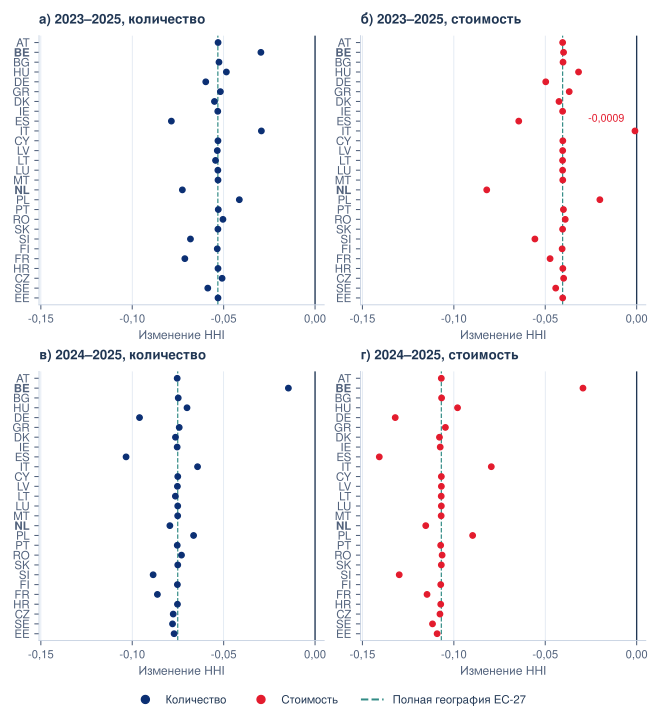

The file beside this chart, header and first rows:
base, end, outcome, excluded, countries, h0, h1, change, product_component, geography_component, full_panel_change
2023, 2025, quantity, AT, 26, 0.2406, 0.1875, -0.05305, 0.0568, -0.1099, -0.05317
2023, 2025, quantity, BE, 26, 0.1727, 0.1431, -0.02963, -0.01396, -0.01566, -0.05317
2023, 2025, quantity, BG, 26, 0.2413, 0.1888, -0.05255, 0.05774, -0.1103, -0.05317
2023, 2025, quantity, CY, 26, 0.2405, 0.1874, -0.05312, 0.05692, -0.11, -0.05317
2023, 2025, quantity, CZ, 26, 0.2452, 0.1943, -0.05085, 0.0556, -0.1065, -0.05317
2023, 2025, quantity, DE, 26, 0.2774, 0.2176, -0.05979, 0.05284, -0.1126, -0.05317
2023, 2025, quantity, DK, 26, 0.2441, 0.1891, -0.05503, 0.05616, -0.1112, -0.05317
2023, 2025, quantity, EE, 26, 0.2406, 0.1875, -0.05309, 0.05799, -0.1111, -0.05317
2023, 2025, quantity, ES, 26, 0.3085, 0.2299, -0.0786, 0.04515, -0.1237, -0.05317
2023, 2025, quantity, FI, 26, 0.2412, 0.1877, -0.05349, 0.05669, -0.1102, -0.05317
2023, 2025, quantity, FR, 26, 0.2711, 0.1999, -0.07123, 0.05357, -0.1248, -0.05317
2023, 2025, quantity, GR, 26, 0.2426, 0.1908, -0.05179, 0.05676, -0.1086, -0.05317
2023, 2025, quantity, HR, 26, 0.2406, 0.1875, -0.05309, 0.05701, -0.1101, -0.05317
2023, 2025, quantity, HU, 26, 0.2417, 0.1932, -0.04851, 0.05624, -0.1047, -0.05317
2023, 2025, quantity, IE, 26, 0.2407, 0.1874, -0.05322, 0.05684, -0.1101, -0.05317
2023, 2025, quantity, IT, 26, 0.2494, 0.2201, -0.02936, 0.0518, -0.08116, -0.05317
2023, 2025, quantity, LT, 26, 0.2426, 0.1882, -0.05444, 0.05646, -0.1109, -0.05317
2023, 2025, quantity, LU, 26, 0.2405, 0.1873, -0.05317, 0.05684, -0.11, -0.05317
2023, 2025, quantity, LV, 26, 0.2409, 0.1875, -0.05347, 0.05677, -0.1102, -0.05317
2023, 2025, quantity, MT, 26, 0.2405, 0.1874, -0.05309, 0.05683, -0.1099, -0.05317
2023, 2025, quantity, NL, 26, 0.2831, 0.2105, -0.07258, 0.05064, -0.1232, -0.05317
2023, 2025, quantity, PL, 26, 0.2423, 0.2009, -0.04142, 0.05519, -0.09661, -0.05317
2023, 2025, quantity, PT, 26, 0.2408, 0.1878, -0.05295, 0.05678, -0.1097, -0.05317
2023, 2025, quantity, RO, 26, 0.2475, 0.1971, -0.05039, 0.05485, -0.1052, -0.05317
2023, 2025, quantity, SE, 26, 0.2479, 0.1892, -0.05868, 0.05574, -0.1144, -0.05317
2023, 2025, quantity, SI, 26, 0.2691, 0.201, -0.06816, 0.05257, -0.1207, -0.05317
2023, 2025, quantity, SK, 26, 0.2405, 0.1874, -0.05314, 0.05691, -0.11, -0.05317
2023, 2025, value_eur, AT, 26, 0.2967, 0.2562, -0.04049, 0.03397, -0.07446, -0.0405
2023, 2025, value_eur, BE, 26, 0.227, 0.1871, -0.03998, -0.04803, 0.00805, -0.0405
2023, 2025, value_eur, BG, 26, 0.297, 0.2567, -0.04028, 0.03482, -0.07509, -0.0405
2023, 2025, value_eur, CY, 26, 0.2967, 0.2563, -0.04039, 0.03405, -0.07444, -0.0405
2023, 2025, value_eur, CZ, 26, 0.2971, 0.2572, -0.03994, 0.03412, -0.07407, -0.0405
2023, 2025, value_eur, DE, 26, 0.3584, 0.3087, -0.04973, 0.01594, -0.06567, -0.0405
2023, 2025, value_eur, DK, 26, 0.2992, 0.2567, -0.04248, 0.0336, -0.07608, -0.0405
2023, 2025, value_eur, EE, 26, 0.2968, 0.2564, -0.04046, 0.03528, -0.07575, -0.0405
2023, 2025, value_eur, ES, 26, 0.396, 0.3315, -0.0645, 0.01891, -0.08341, -0.0405
2023, 2025, value_eur, FI, 26, 0.297, 0.2563, -0.04076, 0.03392, -0.07468, -0.0405
2023, 2025, value_eur, FR, 26, 0.3177, 0.2704, -0.04736, 0.03188, -0.07923, -0.0405
2023, 2025, value_eur, GR, 26, 0.2973, 0.2604, -0.03689, 0.0347, -0.07159, -0.0405
2023, 2025, value_eur, HR, 26, 0.2968, 0.2564, -0.04039, 0.03415, -0.07454, -0.0405
2023, 2025, value_eur, HU, 26, 0.2974, 0.2656, -0.03179, 0.03301, -0.0648, -0.0405
2023, 2025, value_eur, IE, 26, 0.2969, 0.2564, -0.0405, 0.03398, -0.07448, -0.0405
2023, 2025, value_eur, IT, 26, 0.3034, 0.3024, -0.0009183, 0.03344, -0.03436, -0.0405
2023, 2025, value_eur, LT, 26, 0.2968, 0.2563, -0.04052, 0.03395, -0.07447, -0.0405
2023, 2025, value_eur, LU, 26, 0.2967, 0.2562, -0.0405, 0.03398, -0.07448, -0.0405
2023, 2025, value_eur, LV, 26, 0.2967, 0.2563, -0.04046, 0.03396, -0.07442, -0.0405
2023, 2025, value_eur, MT, 26, 0.2967, 0.2563, -0.04042, 0.03395, -0.07437, -0.0405
2023, 2025, value_eur, NL, 26, 0.3468, 0.2648, -0.08201, 0.02723, -0.1092, -0.0405
2023, 2025, value_eur, PL, 26, 0.2969, 0.2768, -0.02013, 0.03486, -0.05499, -0.0405
2023, 2025, value_eur, PT, 26, 0.2969, 0.2569, -0.04005, 0.0338, -0.07386, -0.0405
2023, 2025, value_eur, RO, 26, 0.297, 0.2579, -0.03907, 0.03374, -0.0728, -0.0405
2023, 2025, value_eur, SE, 26, 0.3029, 0.2586, -0.04428, 0.03264, -0.07692, -0.0405
2023, 2025, value_eur, SI, 26, 0.3338, 0.2782, -0.05566, 0.02177, -0.07743, -0.0405
2023, 2025, value_eur, SK, 26, 0.2967, 0.2562, -0.04051, 0.03415, -0.07466, -0.0405
2024, 2025, quantity, AT, 26, 0.2629, 0.1875, -0.07542, 0.001651, -0.07707, -0.07512
2024, 2025, quantity, BE, 26, 0.1577, 0.1431, -0.01459, 0.01419, -0.02878, -0.07512
2024, 2025, quantity, BG, 26, 0.2636, 0.1888, -0.07484, 0.001473, -0.07632, -0.07512
2024, 2025, quantity, CY, 26, 0.2625, 0.1874, -0.0751, 0.001739, -0.07684, -0.07512
2024, 2025, quantity, CZ, 26, 0.2719, 0.1943, -0.07759, -0.0005047, -0.07708, -0.07512
2024, 2025, quantity, DE, 26, 0.3136, 0.2176, -0.09602, -0.0018, -0.09422, -0.07512
... 48 more rows
